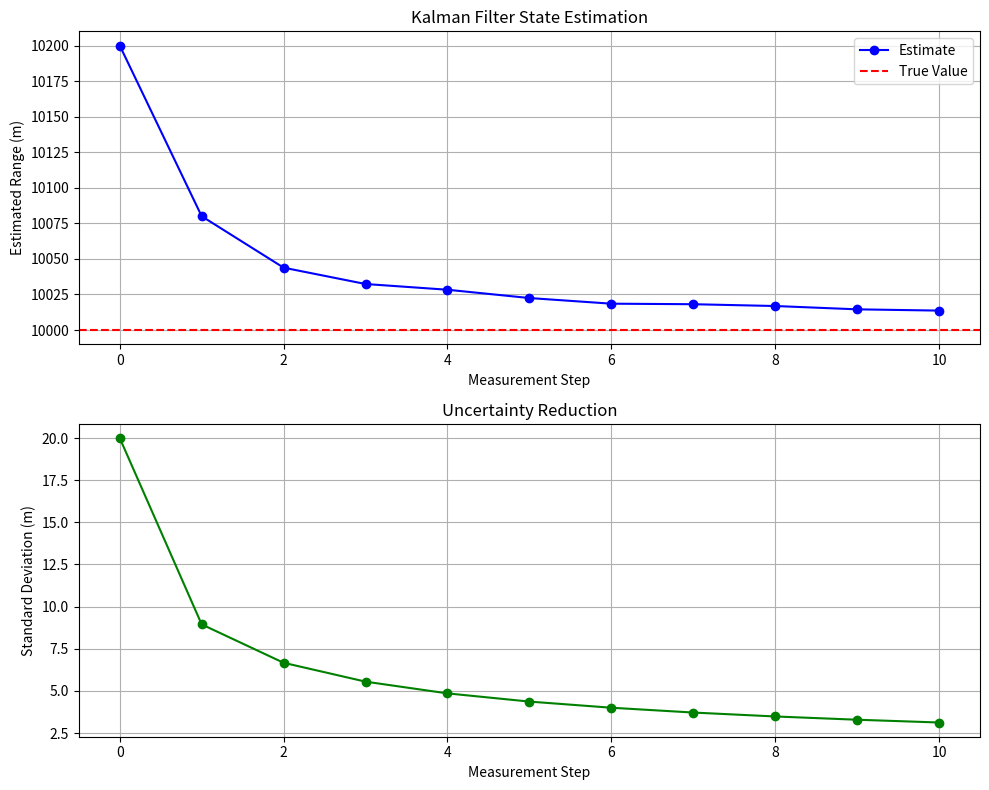

The matplotlib source for this figure:
import numpy as np
import matplotlib.pyplot as plt

# Parameters from the numerical example
true_x = 10000.0  # True constant range (m)
R = 100.0         # Measurement noise variance (m^2)

# Initial estimate and uncertainty
x_hat = 10200.0   # Initial state estimate (m)
P = 400.0         # Initial uncertainty (m^2)

# Generate noisy measurements
# First measurement from the example, others simulated
num_measurements = 10
np.random.seed(42) # Set seed for reproducible random numbers
z = true_x + np.sqrt(R) * np.random.randn(num_measurements)
z[0] = 10050.0    # Set first measurement as per the example

# Initialize arrays to store estimates and uncertainties
estimates = np.zeros(num_measurements + 1)
uncertainties = np.zeros(num_measurements + 1)
estimates[0] = x_hat
uncertainties[0] = P

# Kalman filter loop
for k in range(num_measurements):
    # Prediction step (state is constant, no process noise)
    x_hat_minus = x_hat
    P_minus = P
    
    # Compute Kalman gain
    K = P_minus / (P_minus + R)
    
    # Update step
    x_hat = x_hat_minus + K * (z[k] - x_hat_minus)
    P = (1 - K) * P_minus
    
    # Store results
    estimates[k + 1] = x_hat
    uncertainties[k + 1] = P

# Display results
print("Step-by-step Estimates (m):")
print(np.round(estimates, 2))
print("\nStep-by-step Uncertainties (m^2):")
print(np.round(uncertainties, 2))

# Plot the results
plt.figure(figsize=(10, 8))

# Subplot 1: Estimates
plt.subplot(2, 1, 1)
plt.plot(range(num_measurements + 1), estimates, 'b-o', label='Estimate')
plt.axhline(y=true_x, color='r', linestyle='--', label='True Value')
plt.xlabel('Measurement Step')
plt.ylabel('Estimated Range (m)')
plt.title('Kalman Filter State Estimation')
plt.legend()
plt.grid(True)

# Subplot 2: Uncertainties
plt.subplot(2, 1, 2)
plt.plot(range(num_measurements + 1), np.sqrt(uncertainties), 'g-o')
plt.xlabel('Measurement Step')
plt.ylabel('Standard Deviation (m)')
plt.title('Uncertainty Reduction')
plt.grid(True)

plt.tight_layout()
plt.show()
